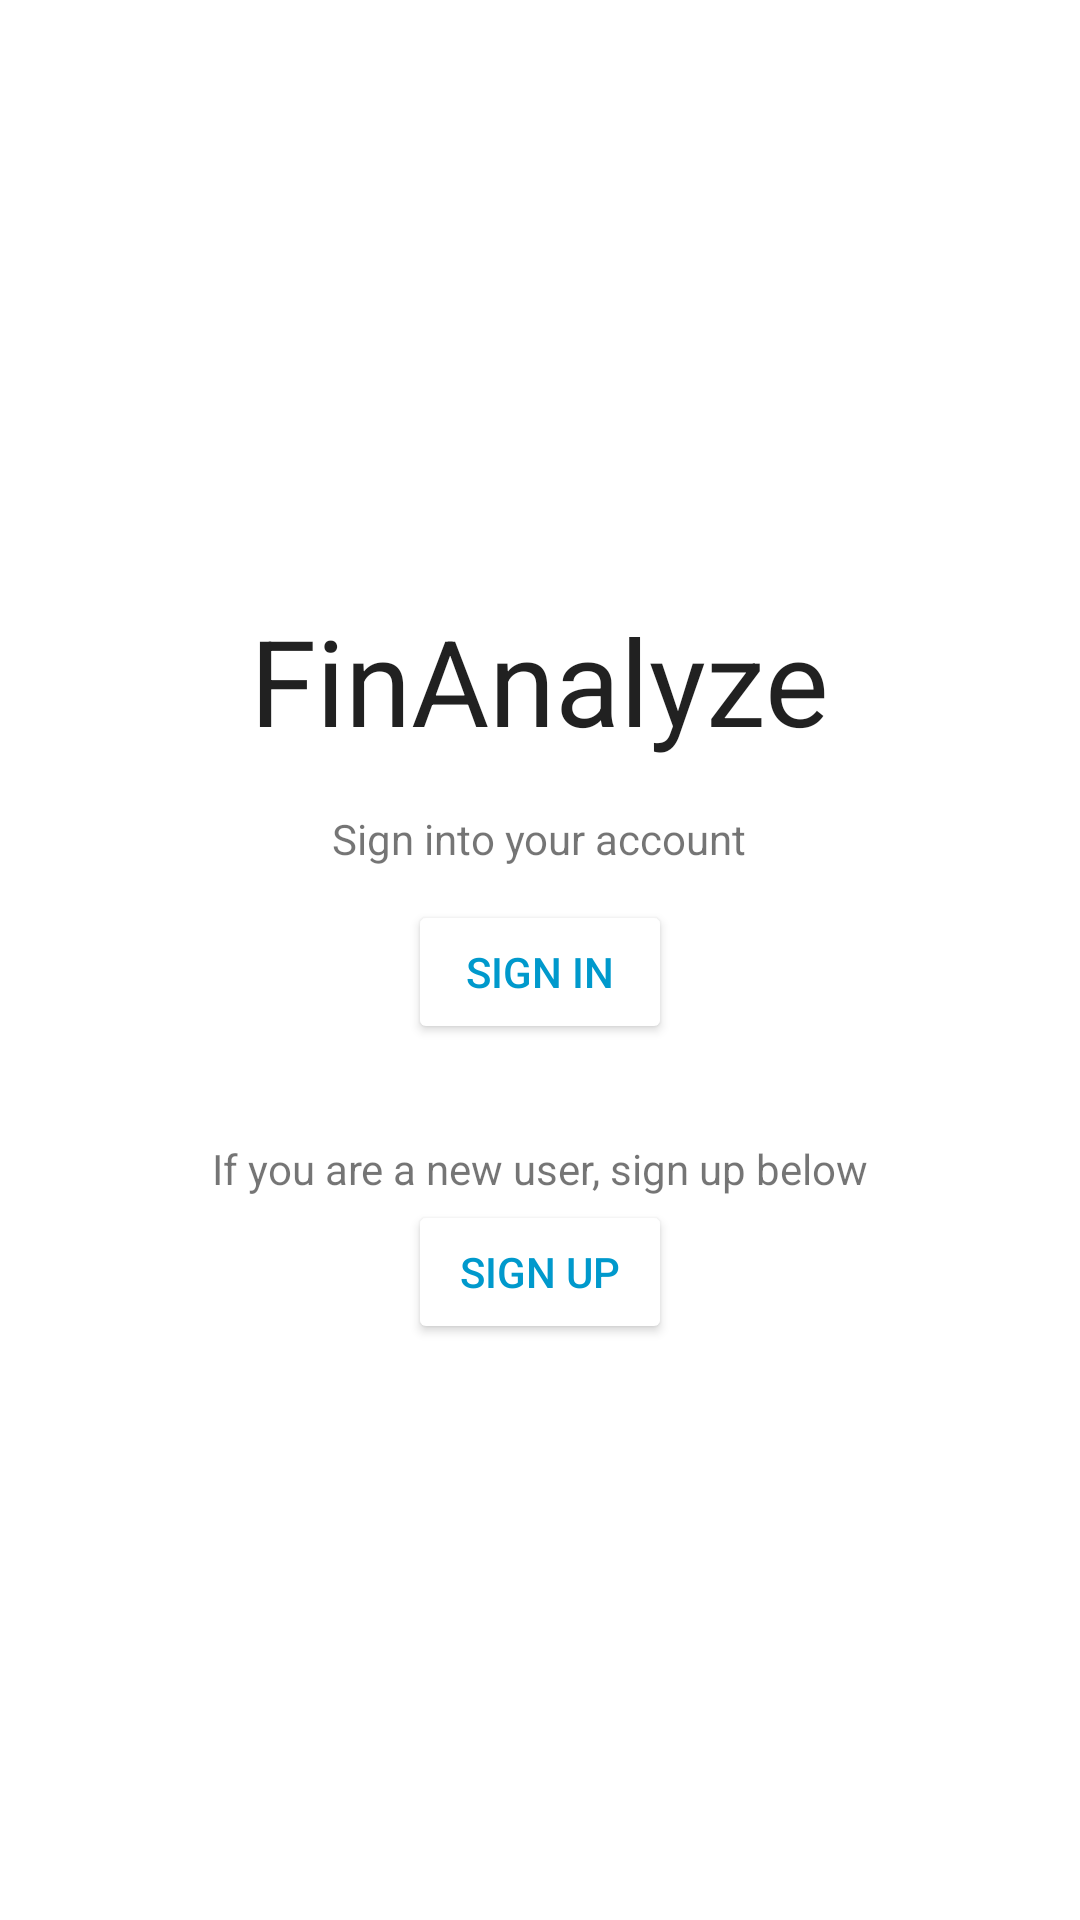

This screen was rendered from an Android layout file. Write that file and the resources it references.
<!-- AndroidManifest.xml: application theme Theme.FinAnalyze -->
<!-- res/layout/activity_main2.xml -->
<?xml version="1.0" encoding="utf-8"?>
<RelativeLayout xmlns:android="http://schemas.android.com/apk/res/android"
    xmlns:app="http://schemas.android.com/apk/res-auto"
    xmlns:tools="http://schemas.android.com/tools"
    android:layout_width="match_parent"
    android:layout_height="match_parent"
    tools:context=".MainActivity">
    <TextView
        android:id="@+id/appName"
        android:layout_width="wrap_content"
        android:layout_height="wrap_content"
        android:text="FinAnalyze"
        android:textAppearance="@style/TextAppearance.AppCompat.Body1"
        android:textSize="40sp"
        android:layout_centerHorizontal="true"
        android:layout_marginTop="200dp"
        />

    <Button
        android:id="@+id/signIn"
        android:layout_width="wrap_content"
        android:layout_height="wrap_content"
        android:layout_centerHorizontal="true"
        android:layout_marginTop="300dp"
        android:backgroundTint="@color/white"
        android:onClick="signIn"
        android:text="Sign In"
        android:textColor="@android:color/holo_blue_dark" />

    <Button
        android:id="@+id/signUp"
        android:layout_width="wrap_content"
        android:layout_height="wrap_content"
        android:layout_centerHorizontal="true"
        android:layout_marginTop="400dp"
        android:backgroundTint="@color/white"
        android:onClick="signUp"
        android:text="Sign Up"
        android:textColor="@android:color/holo_blue_dark" />

    <TextView
        android:id="@+id/signInText"
        android:layout_width="wrap_content"
        android:layout_height="wrap_content"
        android:text="Sign into your account"
        android:layout_centerHorizontal="true"
        android:layout_marginTop="270dp"/>

    <TextView
        android:id="@+id/signUpText"
        android:layout_width="wrap_content"
        android:layout_height="wrap_content"
        android:text="If you are a new user, sign up below"
        android:layout_centerHorizontal="true"
        android:layout_marginTop="380dp"/>
</RelativeLayout>
<!-- resources referenced by this layout -->
<resources>
  <style name="Theme.FinAnalyze" parent="Theme.MaterialComponents.DayNight.NoActionBar">
          
  
          <item name="colorOnPrimary">@color/white</item>
          
          <item name="colorSecondary">@color/teal_200</item>
          <item name="colorSecondaryVariant">@color/teal_700</item>
          <item name="colorOnSecondary">@color/black</item>
          
          <item name="android:statusBarColor" tools:targetApi="l">?attr/colorPrimaryVariant</item>
          
      </style>
  <!-- not gathered from this repository: default colours our renderer supplied (Android Studio template values) -->
  <color name="teal_200">#FF03DAC5</color>
  <color name="teal_700">#FF018786</color>
  <color name="black">#FF000000</color>
  <color name="white">#FFFFFFFF</color>
</resources>
